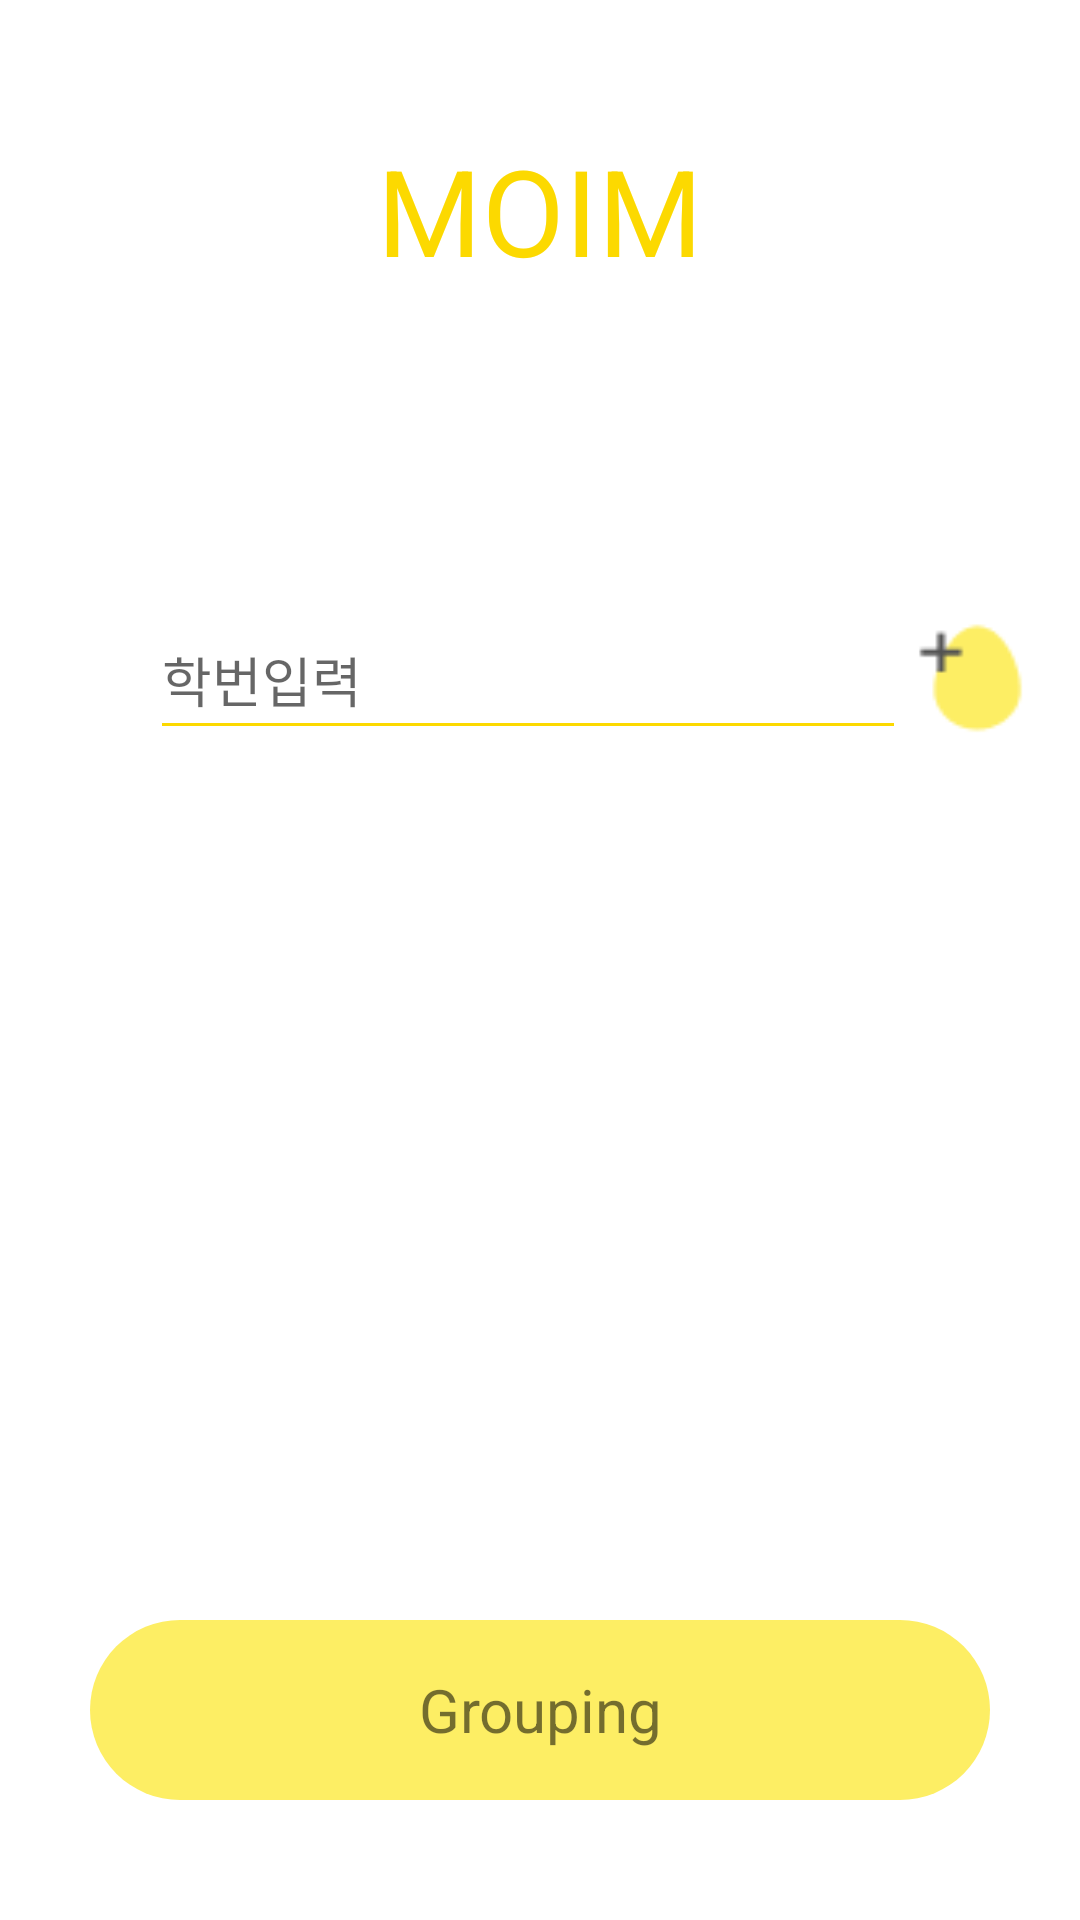

Layout XML and referenced resources for this Android screen:
<!-- AndroidManifest.xml: application theme Theme.Egg_moim2 -->
<!-- res/layout/activity_moimadd.xml -->
<?xml version="1.0" encoding="utf-8"?>
<FrameLayout xmlns:android="http://schemas.android.com/apk/res/android"
    android:layout_width="match_parent"
    android:layout_height="match_parent"
    android:orientation="horizontal">
    <TextView
        android:layout_width="wrap_content"
        android:layout_height="wrap_content"
        android:text="MOIM"
        android:textSize="40sp"
        android:textColor="@color/yellow"
        android:layout_gravity="center"
        android:layout_marginBottom="250dp"/>

    <EditText
        android:id="@+id/et_haknum"
        android:layout_width="280dp"
        android:layout_height="50dp"
        android:layout_marginStart="50dp"
        android:layout_marginTop="200dp"
        android:hint="학번입력"
        android:backgroundTint="@color/yellow"/>

    <ImageButton
        android:id="@+id/moim_plus"
        android:layout_width="50dp"
        android:layout_height="50dp"
        android:background="@drawable/egg_plus"
        android:layout_gravity="right"
        android:layout_marginTop="200dp"
        android:layout_marginRight="12dp"
        android:padding="10dp"/>


    <TextView
        android:id="@+id/moim_add"
        android:layout_width="300dp"
        android:layout_height="60dp"
        android:background="@drawable/rectangle2_style"
        android:layout_gravity="center"
        android:layout_marginTop="250dp"
        android:gravity="center"
        android:text="Grouping"
        android:textSize="20dp"/>


</FrameLayout>
<!-- resources referenced by this layout -->
<resources>
  <color name="yellow">#FCD900</color>
  <!-- drawable egg_plus: png bitmap (drawable-v24, 806 bytes) -->
  <!-- drawable rectangle2_style (drawable-v24) -->
  <?xml version="1.0" encoding="utf-8"?>
  <shape xmlns:android="http://schemas.android.com/apk/res/android"
      android:shape="rectangle">
      <corners android:radius="200dp"/>
      <solid android:color="@color/yellow2"/>
  
  </shape>
  <style name="Theme.Egg_moim2" parent="Theme.MaterialComponents.DayNight.DarkActionBar">
          
          <item name="colorPrimary">@color/purple_500</item>
          <item name="colorPrimaryVariant">@color/purple_700</item>
          <item name="colorOnPrimary">@color/white</item>
          
          <item name="colorSecondary">@color/teal_200</item>
          <item name="colorSecondaryVariant">@color/teal_700</item>
          <item name="colorOnSecondary">@color/black</item>
          
          <item name="android:statusBarColor" tools:targetApi="l">?attr/colorPrimaryVariant</item>
          
          <item name="windowNoTitle">true</item>
      </style>
  <color name="yellow2">#FDEE64</color>
  <color name="purple_500">#FF6200EE</color>
  <color name="purple_700">#FF3700B3</color>
  <color name="white">#FFFFFFFF</color>
  <color name="teal_200">#FF03DAC5</color>
  <color name="teal_700">#FF018786</color>
  <color name="black">#FF000000</color>
</resources>
